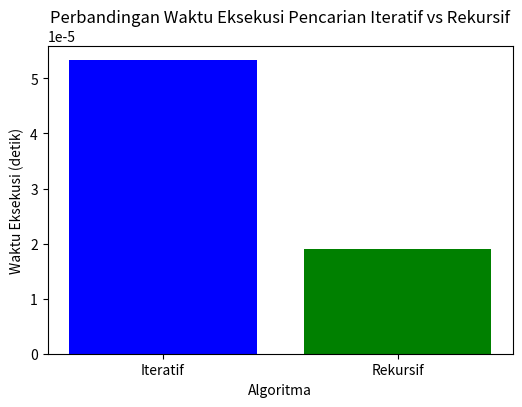

Source code (Python):
import time
import matplotlib.pyplot as plt

# Fungsi pencarian iteratif dengan algoritma linear search dan menggunakan insertion sort untuk pengurutan
def search_iteratif(data_restoran, target_rating):
    while target_rating <= 5: # Selama target_rating <= 5 
        hasil = [] #List yang akan menampung daftar restoran yang memenuhi syarat (rating >= target_rating)
        
        # Mencari restoran dengan rating >= target_rating
        for restoran in data_restoran:  
            if restoran['Rating'] >= target_rating: #jika rating restoran >= target_rating
                hasil.append(restoran) # Restoran yang memenuhi syarat ditambahkan ke dalam list

        # Jika ada hasil, sortir berdasarkan rating (Menggunakan insertion sort)
        if hasil:
            for i in range(1, len(hasil)):
                key = hasil[i]
                j = i - 1
                while j >= 0 and key['Rating'] > hasil[j]['Rating']:
                    hasil[j + 1] = hasil[j]
                    j -= 1
                hasil[j + 1] = key
            
            # Menampilkan hasil dengan format yang diinginkan
            print("\nHasil Pencarian Iteratif:")
            for restoran in hasil:
                print(f"Rating: {restoran['Rating']} - Nama Warung: {restoran['Nama']}")
            return hasil

        # Tingkatkan target_rating dan bulatkan ke 1 desimal
        target_rating += 0.1
        target_rating = round(target_rating, 1)
    
    return "Tidak ada restoran yang ditemukan"

# Fungsi pencarian rekursif dengan sorting di dalam fungsi (menggunakan insertion sort)
def search_rekursif(data_restoran, target_rating):
    # Basis: Jika target_rating lebih besar dari 5, kembalikan pesan "Tidak ada restoran yang ditemukan"
    if target_rating > 5:
        return "Tidak ada restoran yang ditemukan"
    
    hasil = []
    
    # Mencari restoran dengan rating >= target_rating
    for restoran in data_restoran:
        if restoran['Rating'] >= target_rating:
            hasil.append(restoran)
    
    # Jika ada hasil, sortir berdasarkan rating menggunakan insertion sort
    if hasil:
        for i in range(1, len(hasil)):
            key = hasil[i]
            j = i - 1
            while j >= 0 and key['Rating'] > hasil[j]['Rating']:
                hasil[j + 1] = hasil[j]
                j -= 1
            hasil[j + 1] = key

        # Menampilkan hasil dengan format yang diinginkan
        print("\nHasil Pencarian Rekursif:")
        for restoran in hasil:
            print(f"Rating: {restoran['Rating']} - Nama Warung: {restoran['Nama']}")
        return hasil
    
    # Panggil kembali fungsi dengan target_rating yang lebih tinggi
    return search_rekursif(data_restoran, round(target_rating + 0.1, 1))

# Fungsi untuk mengukur waktu eksekusi
def measure_time(search_func, data_restoran, target_rating):
    start_time = time.perf_counter() # Catat waktu mulai dengan presisi tinggi
    search_func(data_restoran, target_rating)
    end_time = time.perf_counter() # Catat waktu selesai
    return end_time - start_time # Hitung durasi

# Menentukan rating target yang dicari
target_rating = 4.5

# Dataset rating warung/restoran di sekitar telkom university berdasarkan google maps
# Ubah jumlah data menjadi 10, 20, 30, 50 dan 100 untuk mengetes skenario terbaik dan terburuk suatu algoritma
data_restoran = [ #20
    {'Nama': 'RM. PADANG MAHKOTA', 'Rating': 4.2},
    {'Nama': 'Warkop DJOEANG', 'Rating': 4.4},
    {'Nama': 'Baso Budi Mie Yamin & Mie Ayam Telkom', 'Rating': 4.8},
    {'Nama': 'Tansoe Mapan', 'Rating': 3.0},
    {'Nama': 'Diagram Coffee & Space', 'Rating': 4.8},
    {'Nama': 'Kopi Laka Laka Telkom Bandung', 'Rating': 3.9},
    {'Nama': 'HAUS! STT TELKOM', 'Rating': 4.3},
    {'Nama': 'Warung Makan Pondok Titis', 'Rating': 5.0},
    {'Nama': 'MOURISOL (Premium Risoles)', 'Rating': 5.0},
    {'Nama': 'APM PISANG CAB TELKOM', 'Rating': 4.5},
    {'Nama': 'Pecel lele Lumintu 786', 'Rating': 4.5},
    {'Nama': 'Warung Nasi Bebek Goreng Selera Pedas Khas Madura', 'Rating': 4.7},
    {'Nama': 'RM Mitra Minang', 'Rating': 4.6},
    {'Nama': 'Mie ayam baso petir', 'Rating': 5.0},
    {'Nama': 'Bebek Kalio Ananda Buahbatu', 'Rating': 4.9},
    {'Nama': 'Ketoprak khas cirebon mas bro', 'Rating': 4.4},
    {'Nama': 'Roti Bakar Salwa', 'Rating': 4.5},
    {'Nama': 'WARKOP DJAN 27', 'Rating': 5.0},
    {'Nama': 'PONDOK SURABI CARTOON', 'Rating': 5.0},
    {'Nama': 'Groei Coffee', 'Rating': 4.2}
]

# Mengukur waktu eksekusi untuk algoritma iteratif dan rekursif
iteratif_time = measure_time(search_iteratif, data_restoran, target_rating)
rekursif_time = measure_time(search_rekursif, data_restoran, target_rating)

print()  # Menambahkan spasi kosong
# Menampilkan hasil pencarian dan waktu eksekusi
print(f"Waktu eksekusi pencarian iteratif: {iteratif_time:.6f} detik")
print(f"Waktu eksekusi pencarian rekursif: {rekursif_time:.6f} detik")

# Visualisasi grafik waktu eksekusi
algorithms = ["Iteratif", "Rekursif"]
times = [iteratif_time, rekursif_time]

plt.figure(figsize=(6, 4))
plt.bar(algorithms, times, color=['blue', 'green'])
plt.xlabel('Algoritma')
plt.ylabel('Waktu Eksekusi (detik)')
plt.title('Perbandingan Waktu Eksekusi Pencarian Iteratif vs Rekursif')
plt.show()